Photos from the image-classification dataset "diseases" in the GitHub repository RobertMercieca/Dissertation. Its 9 classes are: apple apple scab, apple cedar apple rust, apple healthy, grape black rot, grape esca black measles, grape healthy, potato early blight, potato late blight, potato healthy.

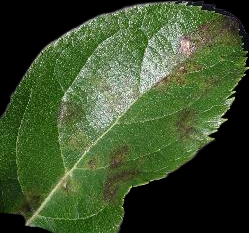
Label: apple apple scab

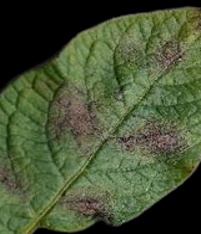
Label: potato late blight

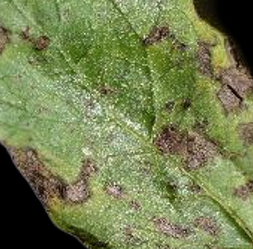
Label: potato early blight

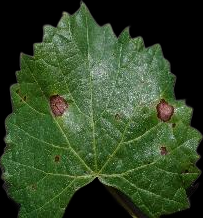
Label: grape black rot

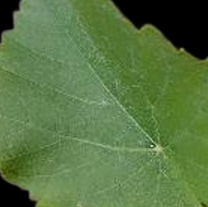
Label: grape healthy

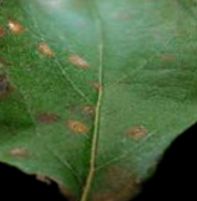
Label: apple cedar apple rust
